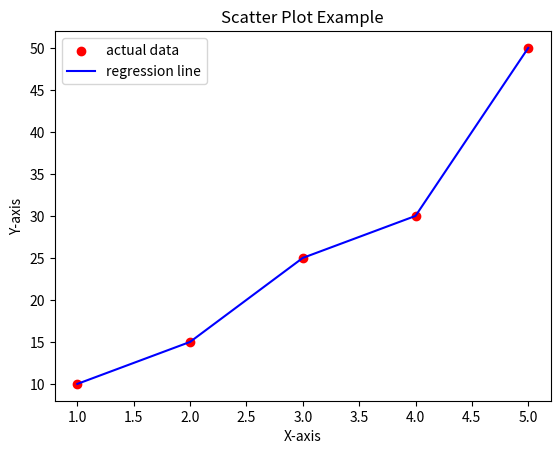

The matplotlib source for this figure:
import matplotlib.pyplot as plt

x = [1, 2, 3, 4, 5]
y = [10, 15, 25, 30, 50]

plt.scatter(x, y, color='red', label="actual data")  # Scatter plot
plt.plot(x, y, color='blue', label="regression line")  # plot the graph
plt.xlabel('X-axis')
plt.ylabel('Y-axis')
plt.title('Scatter Plot Example')
plt.legend()
plt.show()